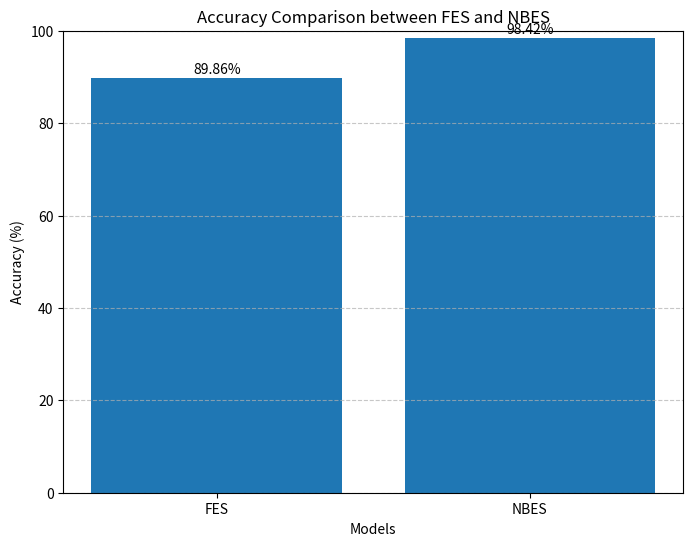

Reproduce this figure in Python. (Note: this script raises an exception after producing the figure.)

import matplotlib.pyplot as plt

# ==========================================
# MODELS
# ==========================================

models = [
    'FES',
    'NBES'
]

# ==========================================
# ACCURACY VALUES
# ==========================================

accuracy = [
    89.86,   # FES Accuracy
    98.42    # NBES Accuracy
]

# ==========================================
# CREATE BAR GRAPH
# ==========================================

plt.figure(
    figsize=(8, 6)
)

bars = plt.bar(
    models,
    accuracy
)

# ==========================================
# LABELS
# ==========================================

plt.title(
    'Accuracy Comparison between FES and NBES'
)

plt.xlabel(
    'Models'
)

plt.ylabel(
    'Accuracy (%)'
)

plt.ylim(0, 100)

# ==========================================
# DISPLAY VALUES ON BARS
# ==========================================

for bar in bars:

    height = bar.get_height()

    plt.text(
        bar.get_x()
        + bar.get_width()/2,

        height + 1,

        f'{height}%',

        ha='center'
    )

# ==========================================
# GRID
# ==========================================

plt.grid(
    axis='y',
    linestyle='--',
    alpha=0.7
)

# ==========================================
# SAVE FIGURE
# ==========================================

plt.savefig(
    "../results/fes_vs_nbes_accuracy.png"
)

# ==========================================
# SHOW GRAPH
# ==========================================

plt.show()

print(
    "\nAccuracy comparison graph saved successfully!"
)
